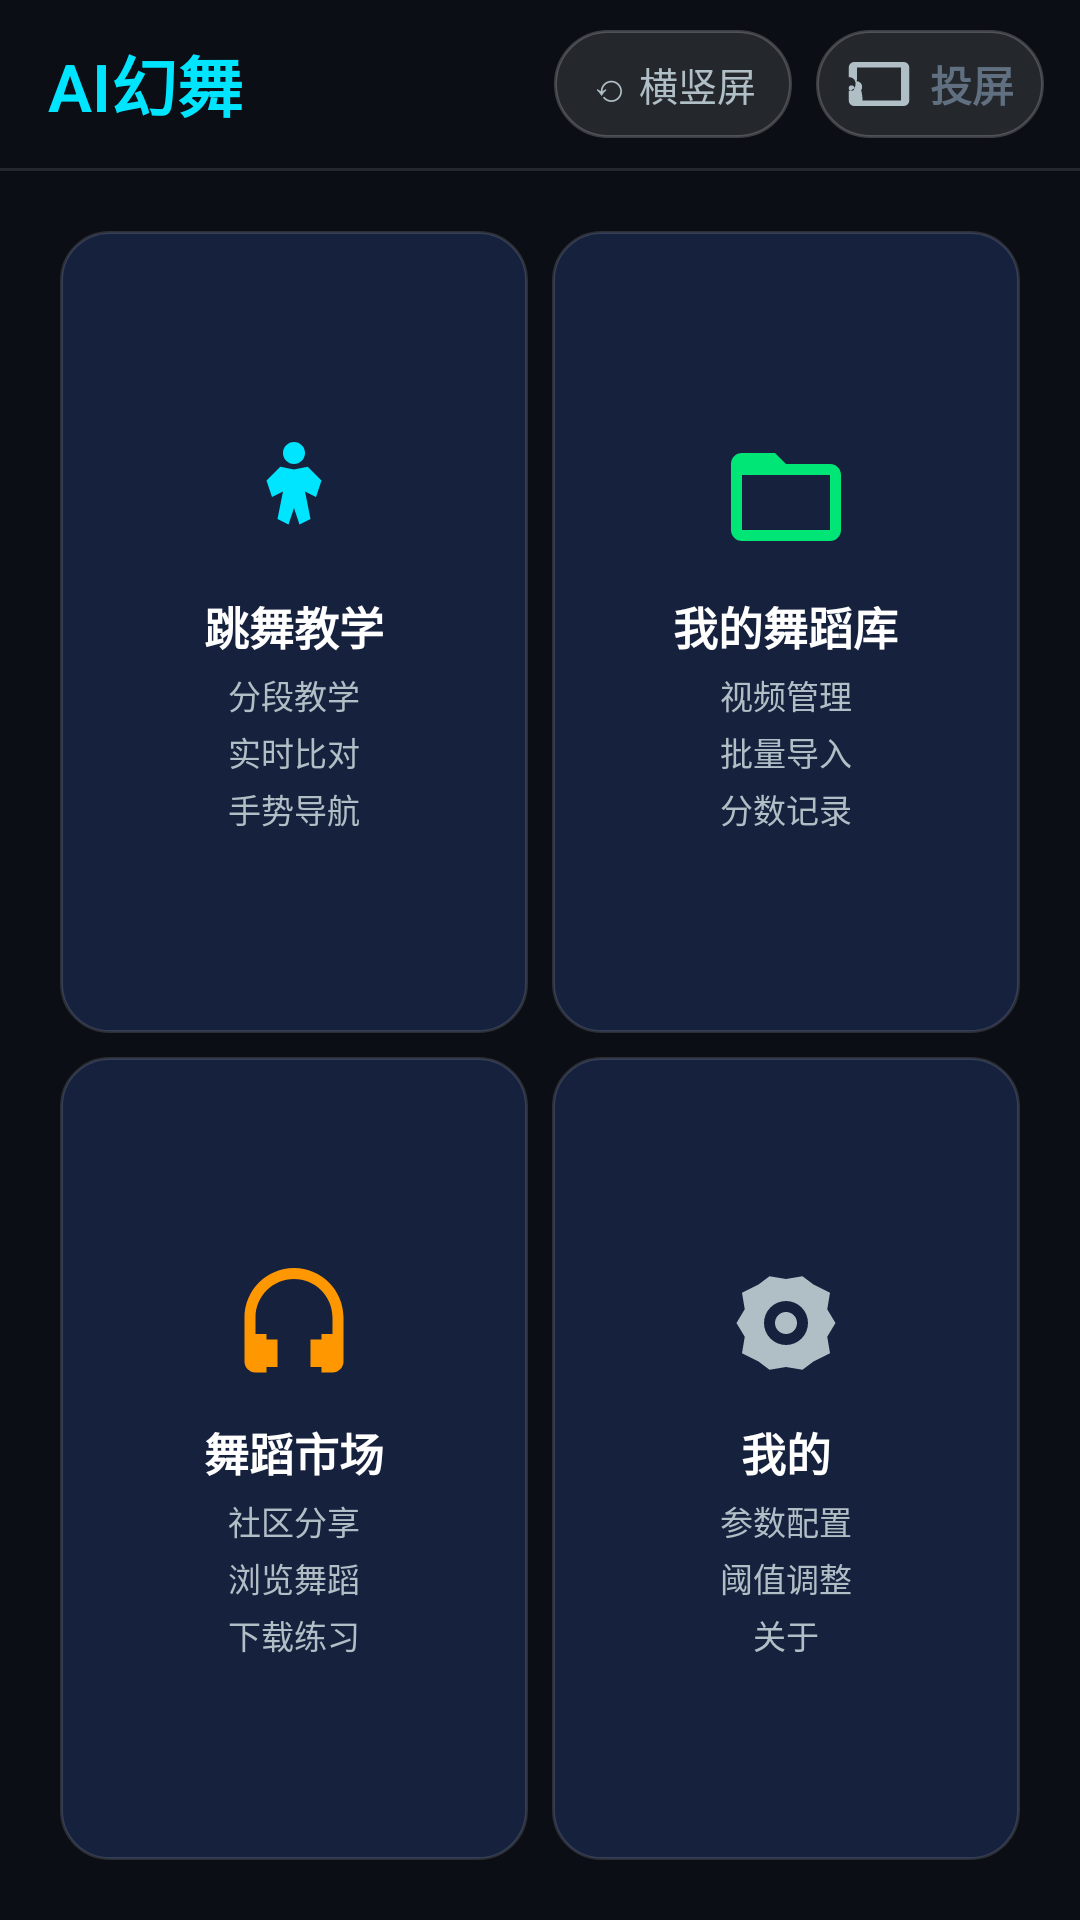

Reconstruct the res/layout file that produces this screen, plus the resources it refers to.
<!-- AndroidManifest.xml: application theme Theme.DanceCoach -->
<!-- res/layout/activity_home.xml -->
<?xml version="1.0" encoding="utf-8"?>
<LinearLayout xmlns:android="http://schemas.android.com/apk/res/android"
    xmlns:app="http://schemas.android.com/apk/res-auto"
    android:layout_width="match_parent"
    android:layout_height="match_parent"
    android:background="@color/bg"
    android:orientation="vertical">

    
    <LinearLayout
        android:id="@+id/topBar"
        android:layout_width="match_parent"
        android:layout_height="56dp"
        android:orientation="horizontal"
        android:gravity="center_vertical"
        android:paddingStart="16dp"
        android:paddingEnd="12dp">

        <TextView
            android:layout_width="0dp"
            android:layout_height="wrap_content"
            android:layout_weight="1"
            android:text="@string/home_title"
            android:textColor="@color/accent"
            android:textSize="22sp"
            android:textStyle="bold"
            android:fontFamily="sans-serif-light" />

        <TextView
            android:id="@+id/btnOrientation"
            android:layout_width="wrap_content"
            android:layout_height="36dp"
            android:layout_marginEnd="8dp"
            android:paddingStart="12dp"
            android:paddingEnd="12dp"
            android:gravity="center"
            android:background="@drawable/cast_button_bg"
            android:text="⟲ 横竖屏"
            android:textColor="@color/textSecondary"
            android:textSize="13sp"
            android:clickable="true"
            android:focusable="true" />

        <LinearLayout
            android:id="@+id/btnCast"
            android:layout_width="wrap_content"
            android:layout_height="36dp"
            android:orientation="horizontal"
            android:gravity="center_vertical"
            android:background="@drawable/cast_button_bg"
            android:paddingStart="10dp"
            android:paddingEnd="10dp"
            android:clickable="true"
            android:focusable="true"
            android:contentDescription="投屏功能">

            <ImageView
                android:id="@+id/castButtonIcon"
                android:layout_width="22dp"
                android:layout_height="22dp"
                android:src="@drawable/ic_cast"
                android:layout_marginEnd="6dp" />

            <TextView
                android:id="@+id/castButtonText"
                android:layout_width="wrap_content"
                android:layout_height="wrap_content"
                android:text="投屏"
                android:textColor="@color/castIconIdle"
                android:textSize="14sp"
                android:textStyle="bold" />
        </LinearLayout>
    </LinearLayout>

    <View
        android:layout_width="match_parent"
        android:layout_height="1dp"
        android:background="#1AFFFFFF" />

    
    <GridLayout
        android:layout_width="match_parent"
        android:layout_height="0dp"
        android:layout_weight="1"
        android:columnCount="2"
        android:rowCount="2"
        android:useDefaultMargins="true"
        android:padding="16dp">

        
        <LinearLayout
            android:id="@+id/cardTeaching"
            android:layout_width="0dp"
            android:layout_height="0dp"
            android:layout_columnWeight="1"
            android:layout_rowWeight="1"
            android:orientation="vertical"
            android:gravity="center"
            android:background="@drawable/card_bg"
            android:clickable="true"
            android:focusable="true"
            android:foreground="?attr/selectableItemBackground">

            <ImageView
                android:layout_width="44dp"
                android:layout_height="44dp"
                android:src="@drawable/ic_teaching"
                android:layout_marginBottom="10dp" />

            <TextView
                android:layout_width="wrap_content"
                android:layout_height="wrap_content"
                android:text="@string/card_teaching"
                android:textColor="@color/textPrimary"
                android:textSize="15sp"
                android:textStyle="bold" />

            <TextView
                android:layout_width="wrap_content"
                android:layout_height="wrap_content"
                android:text="@string/card_teaching_desc"
                android:textColor="@color/textSecondary"
                android:textSize="11sp"
                android:lineSpacingExtra="3dp"
                android:gravity="center"
                android:layout_marginTop="4dp" />
        </LinearLayout>

        
        <LinearLayout
            android:id="@+id/cardLibrary"
            android:layout_width="0dp"
            android:layout_height="0dp"
            android:layout_columnWeight="1"
            android:layout_rowWeight="1"
            android:orientation="vertical"
            android:gravity="center"
            android:background="@drawable/card_bg"
            android:clickable="true"
            android:focusable="true"
            android:foreground="?attr/selectableItemBackground">

            <ImageView
                android:layout_width="44dp"
                android:layout_height="44dp"
                android:src="@drawable/ic_library"
                android:layout_marginBottom="10dp" />

            <TextView
                android:layout_width="wrap_content"
                android:layout_height="wrap_content"
                android:text="@string/card_library"
                android:textColor="@color/textPrimary"
                android:textSize="15sp"
                android:textStyle="bold" />

            <TextView
                android:layout_width="wrap_content"
                android:layout_height="wrap_content"
                android:text="@string/card_library_desc"
                android:textColor="@color/textSecondary"
                android:textSize="11sp"
                android:lineSpacingExtra="3dp"
                android:gravity="center"
                android:layout_marginTop="4dp" />
        </LinearLayout>

        
        <LinearLayout
            android:id="@+id/cardMarket"
            android:layout_width="0dp"
            android:layout_height="0dp"
            android:layout_columnWeight="1"
            android:layout_rowWeight="1"
            android:orientation="vertical"
            android:gravity="center"
            android:background="@drawable/card_bg"
            android:clickable="true"
            android:focusable="true"
            android:foreground="?attr/selectableItemBackground">

            <ImageView
                android:layout_width="44dp"
                android:layout_height="44dp"
                android:src="@drawable/ic_market"
                android:layout_marginBottom="10dp" />

            <TextView
                android:layout_width="wrap_content"
                android:layout_height="wrap_content"
                android:text="@string/card_market"
                android:textColor="@color/textPrimary"
                android:textSize="15sp"
                android:textStyle="bold" />

            <TextView
                android:layout_width="wrap_content"
                android:layout_height="wrap_content"
                android:text="@string/card_market_desc"
                android:textColor="@color/textSecondary"
                android:textSize="11sp"
                android:lineSpacingExtra="3dp"
                android:gravity="center"
                android:layout_marginTop="4dp" />
        </LinearLayout>

        
        <LinearLayout
            android:id="@+id/cardSettings"
            android:layout_width="0dp"
            android:layout_height="0dp"
            android:layout_columnWeight="1"
            android:layout_rowWeight="1"
            android:orientation="vertical"
            android:gravity="center"
            android:background="@drawable/card_bg"
            android:clickable="true"
            android:focusable="true"
            android:foreground="?attr/selectableItemBackground">

            <ImageView
                android:layout_width="44dp"
                android:layout_height="44dp"
                android:src="@drawable/ic_settings"
                android:layout_marginBottom="10dp" />

            <TextView
                android:layout_width="wrap_content"
                android:layout_height="wrap_content"
                android:text="@string/card_settings"
                android:textColor="@color/textPrimary"
                android:textSize="15sp"
                android:textStyle="bold" />

            <TextView
                android:layout_width="wrap_content"
                android:layout_height="wrap_content"
                android:text="@string/card_settings_desc"
                android:textColor="@color/textSecondary"
                android:textSize="11sp"
                android:lineSpacingExtra="3dp"
                android:gravity="center"
                android:layout_marginTop="4dp" />
        </LinearLayout>
    </GridLayout>
</LinearLayout>
<!-- resources referenced by this layout -->
<resources>
  <color name="accent">#00E5FF</color>
  <color name="bg">#0B0E14</color>
  <color name="castIconIdle">#607080</color>
  <color name="textPrimary">#FFFFFF</color>
  <color name="textSecondary">#B0BEC5</color>
  <!-- drawable card_bg (drawable) -->
  <?xml version="1.0" encoding="utf-8"?>
  <shape xmlns:android="http://schemas.android.com/apk/res/android"
      android:shape="rectangle">
      <solid android:color="@color/cardBg" />
      <corners android:radius="16dp" />
      <stroke android:width="1dp" android:color="#22FFFFFF" />
  </shape>
  <!-- drawable cast_button_bg (drawable) -->
  <?xml version="1.0" encoding="utf-8"?>
  <shape xmlns:android="http://schemas.android.com/apk/res/android"
      android:shape="rectangle">
      <solid android:color="#1AFFFFFF" />
      <corners android:radius="18dp" />
      <stroke android:width="1dp" android:color="#33FFFFFF" />
  </shape>
  <!-- drawable ic_library (drawable) -->
  <vector xmlns:android="http://schemas.android.com/apk/res/android"
      android:width="48dp"
      android:height="48dp"
      android:viewportWidth="24"
      android:viewportHeight="24"
      android:tint="#00E676">
      <path
          android:fillColor="@android:color/white"
          android:pathData="M4,4C2.89,4 2,4.89 2,6L2,18A2,2 0 0,0 4,20L20,20A2,2 0 0,0 22,18L22,8C22,6.89 21.1,6 20,6L12,6L10,4L4,4M4,8L20,8L20,18L4,18L4,8Z" />
  </vector>
  <!-- drawable ic_market (drawable) -->
  <vector xmlns:android="http://schemas.android.com/apk/res/android"
      android:width="48dp"
      android:height="48dp"
      android:viewportWidth="24"
      android:viewportHeight="24"
      android:tint="#FF9800">
      <path
          android:fillColor="@android:color/white"
          android:pathData="M12,2C7.03,2 3,6.03 3,11L3,19C3,20.1 3.9,21 5,21L7,21L7,14L5,14L5,11C5,7.13 8.13,4 12,4C15.87,4 19,7.13 19,11L19,14L17,14L17,21L19,21C20.1,21 21,20.1 21,19L21,11C21,6.03 16.97,2 12,2M7,15L9,15L9,20L7,20L7,15M15,15L17,15L17,20L15,20L15,15Z" />
  </vector>
  <!-- drawable ic_settings (drawable) -->
  <vector xmlns:android="http://schemas.android.com/apk/res/android"
      android:width="48dp"
      android:height="48dp"
      android:viewportWidth="24"
      android:viewportHeight="24"
      android:tint="#B0BEC5">
      <path
          android:fillColor="@android:color/white"
          android:pathData="M12,8A4,4 0 0,1 16,12A4,4 0 0,1 12,16A4,4 0 0,1 8,12A4,4 0 0,1 12,8M12,10A2,2 0 0,0 10,12A2,2 0 0,0 12,14A2,2 0 0,0 14,12A2,2 0 0,0 12,10M21,12L19.5,9.5L20,6.5L17,5L15,3.5L12,4L9,3.5L7,5L4,6.5L4.5,9.5L3,12L4.5,14.5L4,17.5L7,19L9,20.5L12,20L15,20.5L17,19L20,17.5L19.5,14.5L21,12Z" />
  </vector>
  <!-- drawable ic_teaching (drawable) -->
  <vector xmlns:android="http://schemas.android.com/apk/res/android"
      android:width="48dp"
      android:height="48dp"
      android:viewportWidth="24"
      android:viewportHeight="24"
      android:tint="#00E5FF">
      <path
          android:fillColor="@android:color/white"
          android:pathData="M12,2C13.1,2 14,2.9 14,4C14,5.1 13.1,6 12,6C10.9,6 10,5.1 10,4C10,2.9 10.9,2 12,2M7,9L9.5,6.5L12,7L14.5,6.5L17,9L16,12L14,11L15,16L13,17L12,14L11,17L9,16L10,11L8,12L7,9Z" />
  </vector>
  <string name="card_library">我的舞蹈库</string>
  <string name="card_library_desc">视频管理\n批量导入\n分数记录</string>
  <string name="card_market">舞蹈市场</string>
  <string name="card_market_desc">社区分享\n浏览舞蹈\n下载练习</string>
  <string name="card_settings">我的</string>
  <string name="card_settings_desc">参数配置\n阈值调整\n关于</string>
  <string name="card_teaching">跳舞教学</string>
  <string name="card_teaching_desc">分段教学\n实时比对\n手势导航</string>
  <string name="home_title">AI幻舞</string>
  <style name="Theme.DanceCoach" parent="Theme.AppCompat.NoActionBar">
          <item name="android:windowFullscreen">true</item>
          <item name="android:statusBarColor">#0B0E14</item>
          <item name="android:windowBackground">@color/bg</item>
      </style>
  <color name="cardBg">#16213E</color>
</resources>
